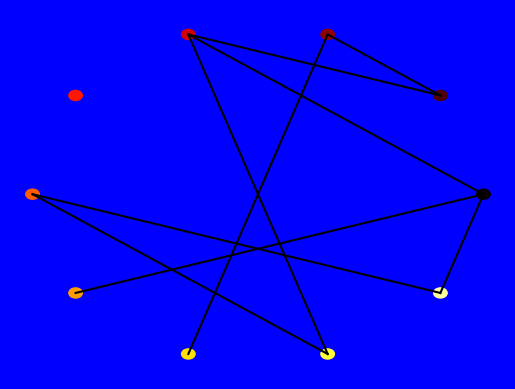

Write Python code to recreate this figure.
import numpy as np
import matplotlib.pyplot as plt
import matplotlib.cm as cm

class Node:

	def __init__(self, value, number, connections=None, parent = None):

		self.index = number
		self.connections = connections
		self.value = value
		self.parent = parent

	def get_children_indexes(self):
		# if there is a connected node at that index, add it to the list
		return [i[0] for i in enumerate(self.connections) if i[1] == 1]


class Queue:
	def __init__(self):
		self.queue = []
	def push(self, item):
		self.queue.append(item)
	def pop(self):
		if len(self.queue) < 1:
			return None
		return self.queue.pop(0)
	def is_empty(self):
		return len(self.queue)==0


class Network:

	def __init__(self, nodes=None):
		if nodes is None:
			self.nodes = []
		else:
			self.nodes = nodes

	def get_mean_degree(self):
		'''
		This function calculates the mean degree value for all the nodes in a network
		A nodes degree value is equal to how many edges it has
		'''
		total_degree = 0
		for node in self.nodes:
			# iterates through each node
			total_degree += sum(node.connections)
			# this will sum the amount of connections that node has and adds it to a total
		return total_degree / len(self.nodes) # calculates and then returns the mean

	#def get_mean_path_length(self):




	#def get_mean_clustering(self):
		#Your code for task 3 goes here



	def make_random_network(self, N, connection_probability):
		'''
		This function makes a *random* network of size N.
		Each node is connected to each other node with probability p
		'''

		self.nodes = []
		for node_number in range(N):
			value = node_number
			connections = [0 for _ in range(N)]
			self.nodes.append(Node(value, node_number, connections))

		for (index, node) in enumerate(self.nodes):
			for neighbour_index in range(index+1, N):
				if np.random.random() < connection_probability:
					node.connections[neighbour_index] = 1
					self.nodes[neighbour_index].connections[index] = 1

	#def make_ring_network(self, N, neighbour_range=1):
		#Your code  for task 4 goes here

	#def make_small_world_network(self, N, re_wire_prob=0.2):
		#Your code for task 4 goes here

	def plot(self):

		fig = plt.figure()
		fig.set_facecolor('blue')##################TO_REMOVE########used so that it's easier to see nodes
		ax = fig.add_subplot(111)
		ax.set_axis_off()

		num_nodes = len(self.nodes)
		network_radius = num_nodes * 10
		ax.set_xlim([-1.1*network_radius, 1.1*network_radius])
		ax.set_ylim([-1.1*network_radius, 1.1*network_radius])

		for (i, node) in enumerate(self.nodes):
			node_angle = i * 2 * np.pi / num_nodes
			node_x = network_radius * np.cos(node_angle)
			node_y = network_radius * np.sin(node_angle)

			circle = plt.Circle((node_x, node_y), 0.3*num_nodes, color=cm.hot(node.value/10))
			ax.add_patch(circle)

			for neighbour_index in range(i+1, num_nodes):
				if node.connections[neighbour_index]:
					neighbour_angle = neighbour_index * 2 * np.pi / num_nodes
					neighbour_x = network_radius * np.cos(neighbour_angle)
					neighbour_y = network_radius * np.sin(neighbour_angle)

					ax.plot((node_x, neighbour_x), (node_y, neighbour_y), color='black')

def breadth_first_search(start_node,end_node,nodes):
	queue = Queue()
	queue.push(start_node)
	visited = []
	while not queue.is_empty():
		current_node = queue.pop()
		if current_node == end_node:
			break

		for neighbour_index in current_node.get_children_indexes():
			neighbour = nodes[neighbour_index]
			if neighbour_index not in visited:
				queue.push(neighbour)
				visited.append(neighbour_index)
				neighbour.parent = current_node
	current_node = end_node
	start_node.parent = None
	path = []
	while current_node.parent:
		path.append(current_node)
		current_node = current_node.parent
	path.append(current_node)
	return [node for node in path[::-1]]

def test_networks():

	#Ring network
	nodes = []
	num_nodes = 10
	for node_number in range(num_nodes):
		connections = [0 for val in range(num_nodes)]
		connections[(node_number-1)%num_nodes] = 1
		connections[(node_number+1)%num_nodes] = 1
		new_node = Node(0, node_number, connections=connections)
		nodes.append(new_node)
	network = Network(nodes)

	print("Testing ring network")
	assert(network.get_mean_degree()==2), network.get_mean_degree()
	assert(network.get_clustering()==0), network.get_clustering()
	assert(network.get_path_length()==2.777777777777778), network.get_path_length()

	nodes = []
	num_nodes = 10
	for node_number in range(num_nodes):
		connections = [0 for val in range(num_nodes)]
		connections[(node_number+1)%num_nodes] = 1
		new_node = Node(0, node_number, connections=connections)
		nodes.append(new_node)
	network = Network(nodes)

	print("Testing one-sided network")
	assert(network.get_mean_degree()==1), network.get_mean_degree()
	assert(network.get_clustering()==0),  network.get_clustering()
	assert(network.get_path_length()==5), network.get_path_length()

	nodes = []
	num_nodes = 10
	for node_number in range(num_nodes):
		connections = [1 for val in range(num_nodes)]
		connections[node_number] = 0
		new_node = Node(0, node_number, connections=connections)
		nodes.append(new_node)
	network = Network(nodes)

	print("Testing fully connected network")
	assert(network.get_mean_degree()==num_nodes-1), network.get_mean_degree()
	assert(network.get_clustering()==1),  network.get_clustering()
	assert(network.get_path_length()==1), network.get_path_length()

	print("All tests passed")

def main():
	#You should write some code for handling flags here
	network = Network()
	network.make_random_network(10, 0.2)
	network.plot()
	print(network.get_mean_degree())
	print(breadth_first_search(network.nodes[0],network.nodes[-1],network.nodes))
	plt.show()









if __name__=="__main__":
	main()
